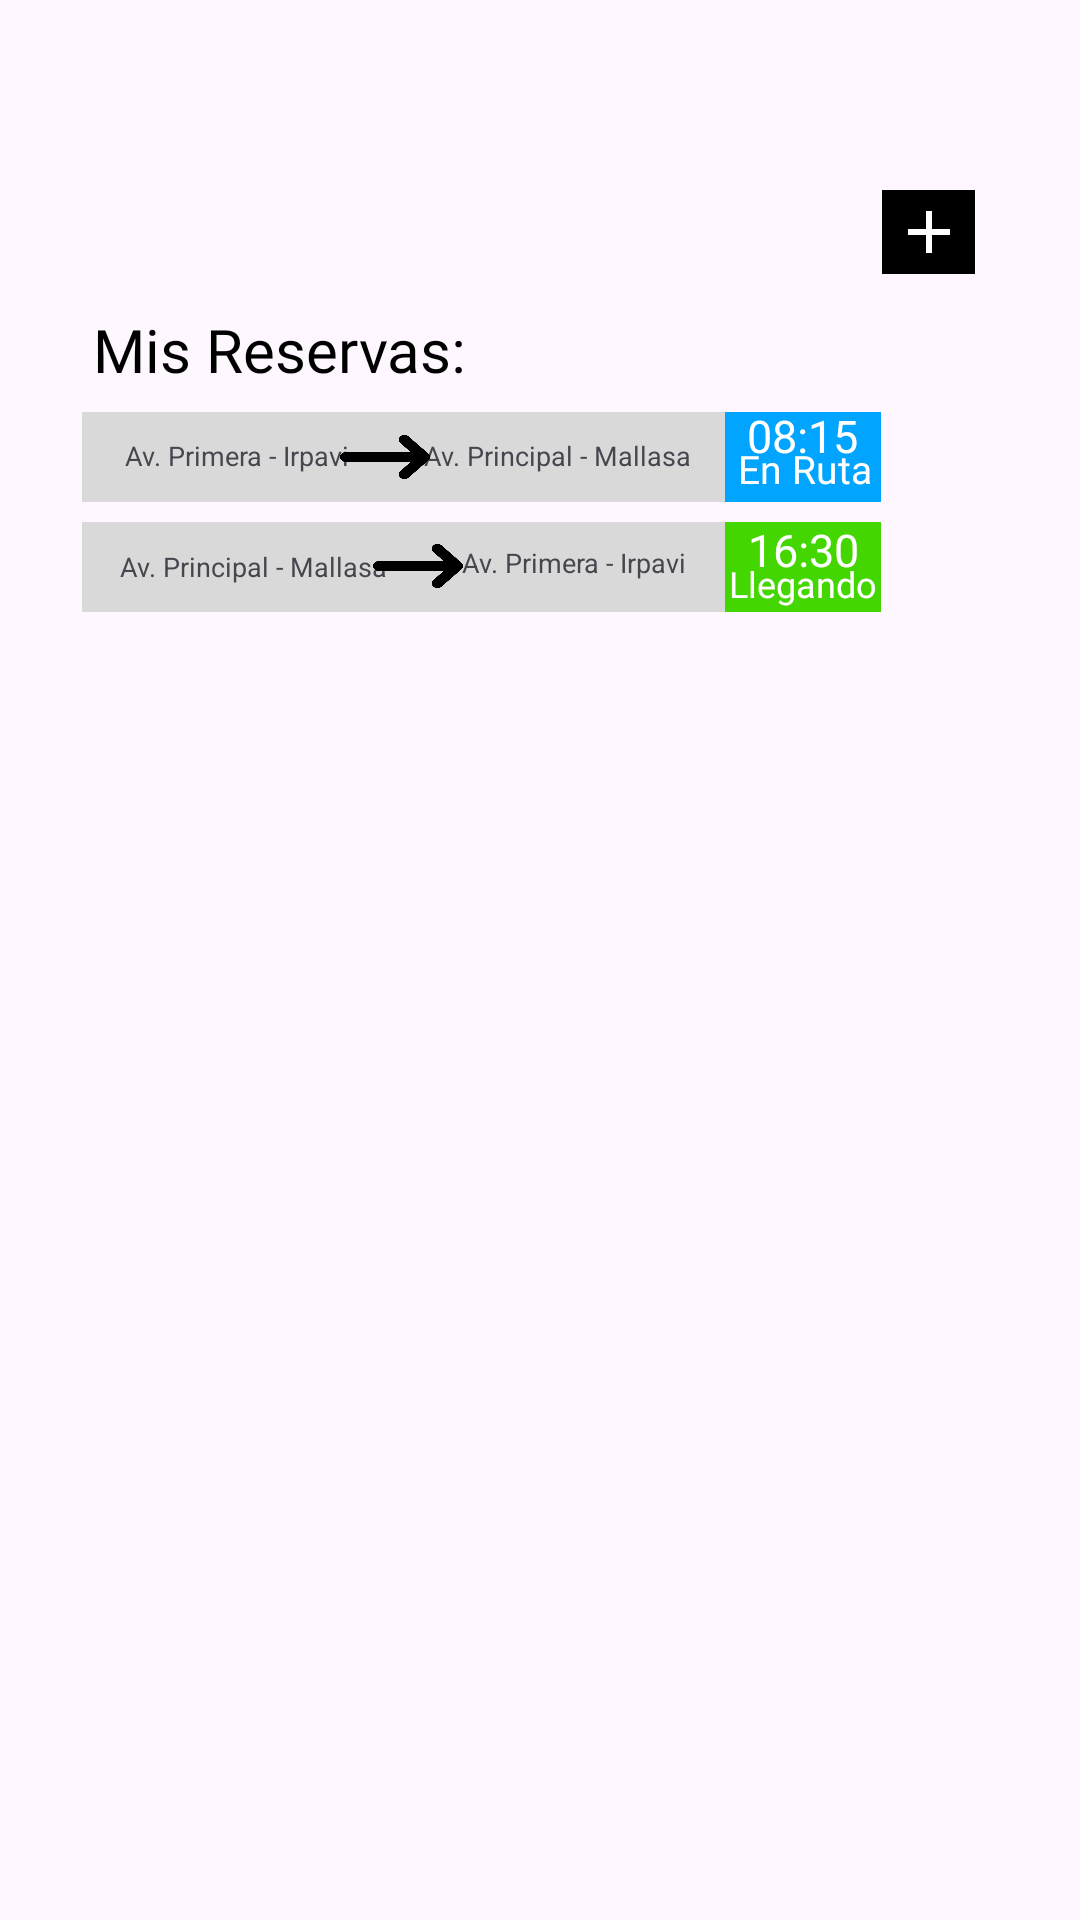

Layout XML and referenced resources for this Android screen:
<!-- AndroidManifest.xml: application theme Theme.ReserBus21 -->
<!-- res/layout/app_bar_main.xml -->
<?xml version="1.0" encoding="utf-8"?>
<androidx.constraintlayout.widget.ConstraintLayout
    xmlns:android="http://schemas.android.com/apk/res/android"
    xmlns:app="http://schemas.android.com/apk/res-auto"
    xmlns:tools="http://schemas.android.com/tools"
    android:id="@+id/coordinatorLayout"
    android:layout_width="match_parent"
    android:layout_height="match_parent"
    tools:context=".menubar">

    <com.google.android.material.appbar.AppBarLayout
        android:id="@+id/appBarLayout"
        android:layout_width="46dp"
        android:layout_height="wrap_content"
        android:fitsSystemWindows="true"
        app:layout_constraintStart_toStartOf="parent"
        app:layout_constraintTop_toTopOf="parent">

        <androidx.appcompat.widget.Toolbar
            android:id="@+id/toolbar_main"
            android:layout_width="wrap_content"
            android:layout_height="wrap_content"
            app:layout_scrollFlags="scroll|enterAlways" />

    </com.google.android.material.appbar.AppBarLayout>

    <TextView
        android:id="@+id/mis_reservasmain"
        android:layout_width="wrap_content"
        android:layout_height="wrap_content"
        android:fontFamily="@font/roboto"
        android:gravity="top"
        android:text="@string/mis_reserva"
        android:textColor="@color/black"
        android:textSize="20sp"
        app:layout_constraintBottom_toBottomOf="parent"
        app:layout_constraintEnd_toEndOf="parent"
        app:layout_constraintHorizontal_bias="0.132"
        app:layout_constraintStart_toStartOf="parent"
        app:layout_constraintTop_toTopOf="parent"
        app:layout_constraintVertical_bias="0.168"
        tools:ignore="TextSizeCheck" />

    <View
        android:id="@+id/rectangle_10"
        android:layout_width="227dp"
        android:layout_height="30dp"
        android:layout_alignParentStart="true"
        android:layout_alignParentTop="true"
        android:background="#D9D9D9"
        app:layout_constraintBottom_toBottomOf="parent"
        app:layout_constraintEnd_toEndOf="parent"
        app:layout_constraintHorizontal_bias="0.206"
        app:layout_constraintStart_toStartOf="parent"
        app:layout_constraintTop_toTopOf="parent"
        app:layout_constraintVertical_bias="0.225" />

    <View
        android:id="@+id/rectangle_11"
        android:layout_width="227dp"
        android:layout_height="30dp"
        android:layout_alignParentStart="true"
        android:layout_alignParentTop="true"
        android:background="#D9D9D9"
        app:layout_constraintBottom_toBottomOf="parent"
        app:layout_constraintEnd_toEndOf="parent"
        app:layout_constraintHorizontal_bias="0.206"
        app:layout_constraintStart_toStartOf="parent"
        app:layout_constraintTop_toTopOf="parent"
        app:layout_constraintVertical_bias="0.285" />

    <View
        android:id="@+id/rectangle_12"
        android:layout_width="52dp"
        android:layout_height="30dp"
        android:layout_alignParentStart="true"
        android:layout_alignParentTop="true"
        android:background="#01A4FF"
        app:layout_constraintBottom_toBottomOf="parent"
        app:layout_constraintEnd_toEndOf="parent"
        app:layout_constraintHorizontal_bias="0.785"
        app:layout_constraintStart_toStartOf="parent"
        app:layout_constraintTop_toTopOf="parent"
        app:layout_constraintVertical_bias="0.225" />

    <View
        android:id="@+id/rectangle_13"
        android:layout_width="52dp"
        android:layout_height="30dp"
        android:layout_alignParentStart="true"
        android:layout_alignParentTop="true"
        android:background="#44D600"
        app:layout_constraintBottom_toBottomOf="parent"
        app:layout_constraintEnd_toEndOf="parent"
        app:layout_constraintHorizontal_bias="0.785"
        app:layout_constraintStart_toStartOf="parent"
        app:layout_constraintTop_toTopOf="parent"
        app:layout_constraintVertical_bias="0.285" />

    <TextView
        android:id="@+id/av_primera"
        android:layout_width="wrap_content"
        android:layout_height="wrap_content"
        android:layout_alignParentStart="true"
        android:layout_alignParentTop="true"
        android:gravity="top"
        android:text="@string/av_primera_"
        android:textSize="9sp"
        app:layout_constraintBottom_toBottomOf="parent"
        app:layout_constraintEnd_toEndOf="parent"
        app:layout_constraintHorizontal_bias="0.146"
        app:layout_constraintStart_toStartOf="parent"
        app:layout_constraintTop_toTopOf="parent"
        app:layout_constraintVertical_bias="0.232"
        tools:ignore="SmallSp,TextSizeCheck" />

    <TextView
        android:id="@+id/av_principal"
        android:layout_width="wrap_content"
        android:layout_height="wrap_content"
        android:layout_alignParentStart="true"
        android:layout_alignParentTop="true"
        android:gravity="right|top"
        android:text="@string/av_principa"
        android:textSize="9sp"
        app:layout_constraintBottom_toBottomOf="parent"
        app:layout_constraintEnd_toEndOf="parent"
        app:layout_constraintHorizontal_bias="0.52"
        app:layout_constraintStart_toStartOf="parent"
        app:layout_constraintTop_toTopOf="parent"
        app:layout_constraintVertical_bias="0.232"
        tools:ignore="RtlHardcoded,SmallSp,TextSizeCheck" />

    <View
        android:id="@+id/vector_7"
        android:layout_width="30dp"
        android:layout_height="26dp"
        android:layout_alignParentStart="true"
        android:layout_alignParentTop="true"
        android:background="@drawable/flecha3"
        app:layout_constraintBottom_toBottomOf="parent"
        app:layout_constraintEnd_toEndOf="parent"
        app:layout_constraintHorizontal_bias="0.343"
        app:layout_constraintStart_toStartOf="parent"
        app:layout_constraintTop_toTopOf="parent"
        app:layout_constraintVertical_bias="0.227" />

    <TextView
        android:id="@+id/av_principal2"
        android:layout_width="wrap_content"
        android:layout_height="wrap_content"
        android:layout_alignParentStart="true"
        android:layout_alignParentTop="true"
        android:gravity="right|top"
        android:text="@string/av_principa"
        android:textSize="9sp"
        app:layout_constraintBottom_toBottomOf="parent"
        app:layout_constraintEnd_toEndOf="parent"
        app:layout_constraintHorizontal_bias="0.146"
        app:layout_constraintStart_toStartOf="parent"
        app:layout_constraintTop_toTopOf="parent"
        app:layout_constraintVertical_bias="0.291"
        tools:ignore="RtlHardcoded,SmallSp,TextSizeCheck" />

    <TextView
        android:id="@+id/av_primera2"
        android:layout_width="wrap_content"
        android:layout_height="wrap_content"
        android:layout_alignParentStart="true"
        android:layout_alignParentTop="true"
        android:gravity="top"
        android:text="@string/av_primera_"
        android:textSize="9sp"
        app:layout_constraintBottom_toBottomOf="parent"
        app:layout_constraintEnd_toEndOf="parent"
        app:layout_constraintHorizontal_bias="0.54"
        app:layout_constraintStart_toStartOf="parent"
        app:layout_constraintTop_toTopOf="parent"
        app:layout_constraintVertical_bias="0.289"
        tools:ignore="SmallSp,TextSizeCheck" />

    <View
        android:id="@+id/vector_8"
        android:layout_width="30dp"
        android:layout_height="26dp"
        android:layout_alignParentStart="true"
        android:layout_alignParentTop="true"
        android:background="@drawable/flecha3"
        app:layout_constraintBottom_toBottomOf="parent"
        app:layout_constraintEnd_toEndOf="parent"
        app:layout_constraintHorizontal_bias="0.377"
        app:layout_constraintStart_toStartOf="parent"
        app:layout_constraintTop_toTopOf="parent"
        app:layout_constraintVertical_bias="0.286" />

    <TextView
        android:id="@+id/textView2"
        android:layout_width="wrap_content"
        android:layout_height="wrap_content"
        android:text="@string/_08_15_"
        android:textColor="@color/white"
        android:textSize="15sp"
        app:layout_constraintBottom_toBottomOf="parent"
        app:layout_constraintEnd_toEndOf="parent"
        app:layout_constraintHorizontal_bias="0.771"
        app:layout_constraintStart_toStartOf="parent"
        app:layout_constraintTop_toTopOf="parent"
        app:layout_constraintVertical_bias="0.218"
        tools:ignore="TextContrastCheck" />

    <TextView
        android:id="@+id/textView3"
        android:layout_width="wrap_content"
        android:layout_height="wrap_content"
        android:fontFamily="@font/roboto"
        android:text="@string/en_ruta"
        android:textColor="@color/white"
        android:textSize="13sp"
        app:layout_constraintBottom_toBottomOf="parent"
        app:layout_constraintEnd_toEndOf="parent"
        app:layout_constraintHorizontal_bias="0.780"
        app:layout_constraintStart_toStartOf="parent"
        app:layout_constraintTop_toTopOf="parent"
        app:layout_constraintVertical_bias="0.237"
        tools:ignore="TextContrastCheck" />

    <TextView
        android:id="@+id/textView4"
        android:layout_width="wrap_content"
        android:layout_height="wrap_content"
        android:text="@string/_16_30"
        android:textColor="@color/white"
        android:textSize="15sp"
        app:layout_constraintBottom_toBottomOf="parent"
        app:layout_constraintEnd_toEndOf="parent"
        app:layout_constraintHorizontal_bias="0.772"
        app:layout_constraintStart_toStartOf="parent"
        app:layout_constraintTop_toTopOf="parent"
        app:layout_constraintVertical_bias="0.279"
        tools:ignore="TextContrastCheck" />

    <TextView
        android:id="@+id/textView5"
        android:layout_width="wrap_content"
        android:layout_height="wrap_content"
        android:fontFamily="@font/roboto"
        android:text="@string/llegando_"
        android:textColor="@color/white"
        android:textSize="12sp"
        app:layout_constraintBottom_toBottomOf="parent"
        app:layout_constraintEnd_toEndOf="parent"
        app:layout_constraintHorizontal_bias="0.782"
        app:layout_constraintStart_toStartOf="parent"
        app:layout_constraintTop_toTopOf="parent"
        app:layout_constraintVertical_bias="0.299"
        tools:ignore="TextContrastCheck" />


    <ImageView
        android:id="@+id/imageView"
        android:layout_width="46dp"
        android:layout_height="43dp"
        app:layout_constraintBottom_toBottomOf="parent"
        app:layout_constraintEnd_toEndOf="parent"
        app:layout_constraintHorizontal_bias="0.912"
        app:layout_constraintStart_toStartOf="parent"
        app:layout_constraintTop_toTopOf="parent"
        app:layout_constraintVertical_bias="0.093"
        app:srcCompat="@drawable/blackcircle"
        android:contentDescription="@string/todo" />

    <ImageButton
        android:id="@+id/boton_agregar_res"
        android:layout_width="31dp"
        android:layout_height="28dp"
        android:background="@color/black"
        app:layout_constraintBottom_toBottomOf="@+id/imageView"
        app:layout_constraintEnd_toEndOf="@+id/imageView"
        app:layout_constraintHorizontal_bias="0.5"
        app:layout_constraintStart_toStartOf="@+id/imageView"
        app:layout_constraintTop_toTopOf="@+id/imageView"
        app:layout_constraintVertical_bias="0.5"
        app:srcCompat="@drawable/baseline_add_24"
        tools:ignore="TouchTargetSizeCheck"
        android:contentDescription="@string/todo_" />


</androidx.constraintlayout.widget.ConstraintLayout>
<!-- resources referenced by this layout -->
<resources>
  <!-- drawable baseline_add_24 (drawable) -->
  <vector android:height="24dp" android:tint="#FFFFFF"
      android:viewportHeight="24" android:viewportWidth="24"
      android:width="24dp" xmlns:android="http://schemas.android.com/apk/res/android">
      <path android:fillColor="@color/black" android:pathData="M19,13h-6v6h-2v-6H5v-2h6V5h2v6h6v2z"/>
  
  </vector>
  <!-- drawable flecha3: png bitmap (drawable, 4222 bytes) -->
  <string name="_08_15_">08:15</string>
  <string name="_16_30">16:30</string>
  <string name="av_primera_">Av. Primera - Irpavi</string>
  <string name="av_principa">Av. Principal - Mallasa</string>
  <string name="en_ruta">En Ruta</string>
  <string name="llegando_">Llegando</string>
  <string name="mis_reserva">Mis Reservas:</string>
  <string name="todo">TODO</string>
  <string name="todo_">TODO</string>
  <style name="Theme.ReserBus21" parent="Base.Theme.ReserBus21" />
  <style name="Base.Theme.ReserBus21" parent="Theme.Material3.DayNight.NoActionBar">
          <item name="windowActionBar">false</item>
          <item name="windowNoTitle">true</item>
      </style>
  <!-- not gathered from this repository: default colours our renderer supplied (Android Studio template values) -->
  <color name="black">#FF000000</color>
  <color name="white">#FFFFFFFF</color>
</resources>
